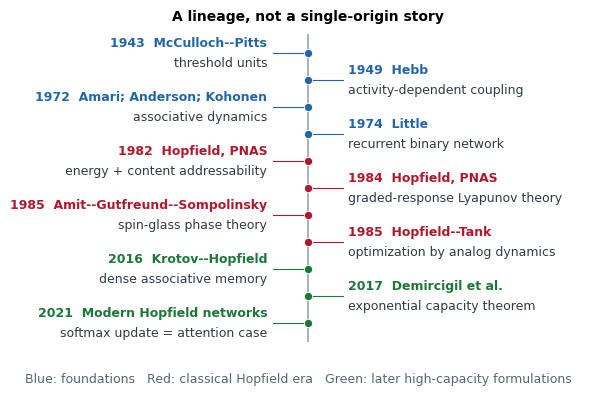
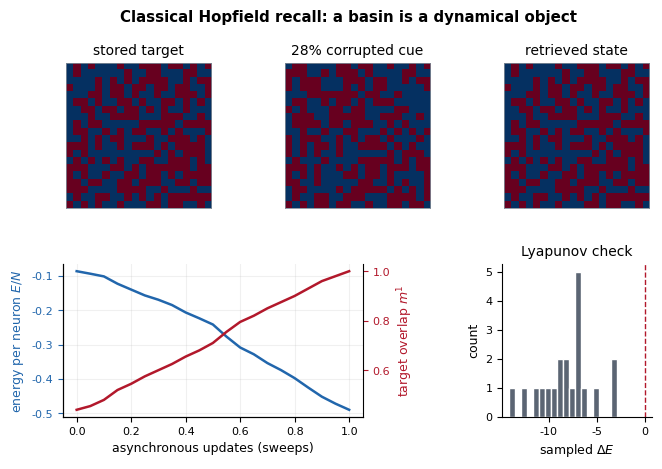
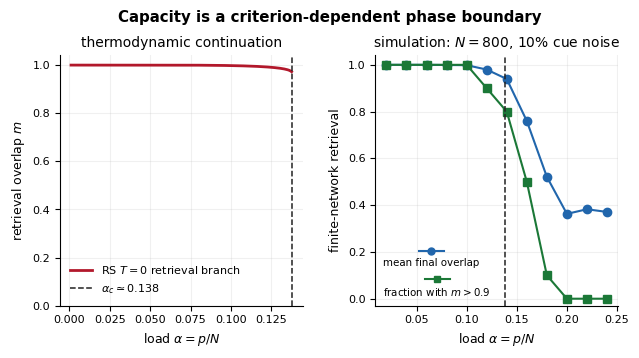
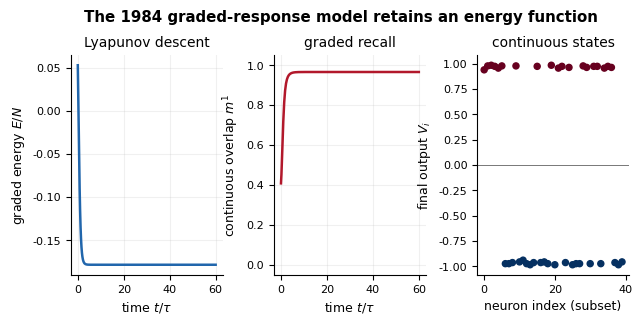
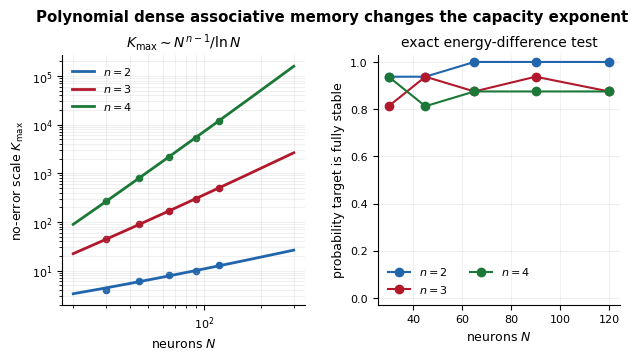
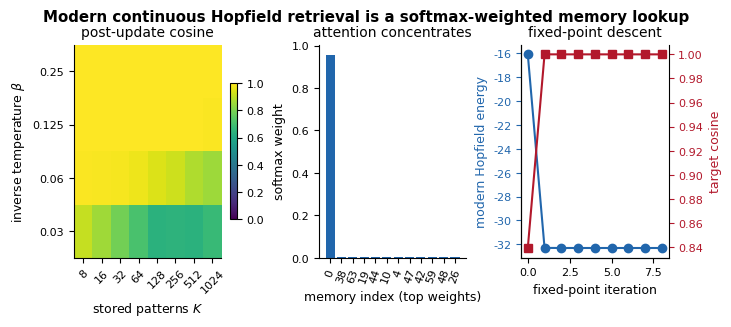

Write the Python code that produced these figures, in order.
#!/usr/bin/env python3
"""Reproduce the numerical figures in the Hopfield student guide.

The experiments are deliberately compact and synthetic: they isolate the
mechanisms discussed in the text without requiring external data or a GPU.
Every run is deterministic for a fixed seed and writes figures as PDF, PNG,
and SVG together with a machine-readable JSON summary.

Usage
-----
python code/hopfield_replication.py --output figures --results numerical_results.json
"""

from __future__ import annotations

import argparse
import json
import math
from pathlib import Path

import matplotlib

matplotlib.use("Agg")
import matplotlib.pyplot as plt
import numpy as np
from scipy.optimize import least_squares
from scipy.special import erf, logsumexp


COLORS = {
    "blue": "#2166ac",
    "red": "#b2182b",
    "gold": "#d99a2b",
    "green": "#1b7837",
    "purple": "#762a83",
    "gray": "#5b6573",
    "light": "#eef3f8",
}


def configure_style() -> None:
    plt.rcParams.update(
        {
            "font.family": "DejaVu Sans",
            "font.size": 9.0,
            "axes.titlesize": 10.0,
            "axes.labelsize": 9.0,
            "legend.fontsize": 8.0,
            "xtick.labelsize": 8.0,
            "ytick.labelsize": 8.0,
            "axes.spines.top": False,
            "axes.spines.right": False,
            "axes.linewidth": 0.8,
            "figure.dpi": 140,
            "savefig.dpi": 300,
            "savefig.bbox": "tight",
        }
    )


def stacked_legend(
    ax: plt.Axes,
    entries: list[tuple[dict, str]],
    loc: str = "lower left",
    borderpad: float = 0.35,
    entry_sep: float = 4.0,
    fontsize: float | None = None,
) -> None:
    """Legend whose entries stack the handle above its label instead of beside it.

    Each entry is drawn as a short marked line with the text directly underneath,
    which keeps the block narrow enough to sit clear of vertical guide lines.
    The block is anchored inside the axes, so it cannot bleed past the spines.
    """
    from matplotlib.lines import Line2D
    from matplotlib.offsetbox import AnchoredOffsetbox, DrawingArea, TextArea, VPacker

    fontsize = plt.rcParams["legend.fontsize"] if fontsize is None else fontsize
    handle_width = 20.0
    handle_height = 8.0
    blocks = []
    for style, label in entries:
        drawing = DrawingArea(handle_width, handle_height, 0.0, 0.0)
        line = Line2D(
            [1.0, handle_width / 2.0, handle_width - 1.0],
            [handle_height / 2.0] * 3,
            markevery=[1],
            **style,
        )
        drawing.add_artist(line)
        text = TextArea(label, textprops={"fontsize": fontsize})
        blocks.append(VPacker(children=[drawing, text], align="center", pad=0.0, sep=1.0))

    box = AnchoredOffsetbox(
        loc=loc,
        child=VPacker(children=blocks, align="left", pad=0.0, sep=entry_sep),
        frameon=False,
        borderpad=borderpad,
        pad=0.0,
    )
    ax.add_artist(box)


def save_figure(fig: plt.Figure, output: Path, stem: str) -> None:
    for suffix in ("pdf", "png", "svg"):
        fig.savefig(output / f"{stem}.{suffix}", facecolor="white")
    plt.close(fig)


def sign_nonzero(x: np.ndarray) -> np.ndarray:
    return np.where(x >= 0.0, 1, -1).astype(np.int8)


def hopfield_weights(patterns: np.ndarray) -> np.ndarray:
    n = patterns.shape[1]
    weights = patterns.T.astype(float) @ patterns.astype(float) / n
    np.fill_diagonal(weights, 0.0)
    return weights


def hopfield_energy(state: np.ndarray, weights: np.ndarray) -> float:
    state_float = state.astype(float)
    return float(-0.5 * state_float @ weights @ state_float)


def asynchronous_recall(
    state: np.ndarray,
    weights: np.ndarray,
    target: np.ndarray,
    rng: np.random.Generator,
    sweeps: int = 12,
    sample_every: int = 20,
) -> tuple[np.ndarray, np.ndarray, np.ndarray]:
    """Random sequential zero-temperature dynamics with efficient field updates."""
    state = state.copy().astype(np.int8)
    n = state.size
    field = weights @ state.astype(float)
    energies = [hopfield_energy(state, weights)]
    overlaps = [float(target.astype(float) @ state.astype(float)) / n]
    updates = [0]
    count = 0
    for _ in range(sweeps):
        for index in rng.permutation(n):
            proposed = 1 if field[index] >= 0.0 else -1
            if proposed != state[index]:
                delta = proposed - int(state[index])
                state[index] = proposed
                field += weights[:, index] * delta
            count += 1
            if count % sample_every == 0:
                energies.append(hopfield_energy(state, weights))
                overlaps.append(float(target.astype(float) @ state.astype(float)) / n)
                updates.append(count)
        if np.all(sign_nonzero(field) == state):
            break
    return state, np.asarray(updates), np.column_stack([energies, overlaps])


def make_timeline(output: Path) -> None:
    events = [
        (1943, "McCulloch--Pitts", "threshold units"),
        (1949, "Hebb", "activity-dependent coupling"),
        (1972, "Amari; Anderson; Kohonen", "associative dynamics"),
        (1974, "Little", "recurrent binary network"),
        (1982, "Hopfield, PNAS", "energy + content addressability"),
        (1984, "Hopfield, PNAS", "graded-response Lyapunov theory"),
        (1985, "Amit--Gutfreund--Sompolinsky", "spin-glass phase theory"),
        (1985, "Hopfield--Tank", "optimization by analog dynamics"),
        (2016, "Krotov--Hopfield", "dense associative memory"),
        (2017, "Demircigil et al.", "exponential capacity theorem"),
        (2021, "Modern Hopfield networks", "softmax update = attention case"),
    ]
    fig, ax = plt.subplots(figsize=(7.2, 4.0))
    ax.axvline(0.5, color="#9aa6b2", lw=1.2)
    y = np.arange(len(events))[::-1]
    for k, ((year, title, phrase), yy) in enumerate(zip(events, y)):
        side = -1 if k % 2 == 0 else 1
        color = COLORS["blue"] if year < 1982 else (COLORS["red"] if year <= 1985 else COLORS["green"])
        ax.scatter([0.5], [yy], s=35, color=color, zorder=3, edgecolor="white", linewidth=0.6)
        x_text = 0.43 if side < 0 else 0.57
        ha = "right" if side < 0 else "left"
        ax.plot([0.5, x_text + (0.01 if side < 0 else -0.01)], [yy, yy], color=color, lw=0.8)
        ax.text(x_text, yy + 0.13, f"{year}  {title}", ha=ha, va="bottom", weight="bold", color=color)
        ax.text(x_text, yy - 0.10, phrase, ha=ha, va="top", color="#343b44")
    ax.set_xlim(0.02, 0.98)
    ax.set_ylim(-0.7, len(events) - 0.3)
    ax.axis("off")
    ax.set_title("A lineage, not a single-origin story", pad=10, weight="bold")
    fig.text(0.5, 0.01, "Blue: foundations   Red: classical Hopfield era   Green: later high-capacity formulations", ha="center", color=COLORS["gray"])
    save_figure(fig, output, "fig01_historical_timeline")


def classical_recall_demo(output: Path, rng: np.random.Generator) -> dict:
    n_side = 20
    n = n_side**2
    p = 18
    patterns = rng.choice([-1, 1], size=(p, n)).astype(np.int8)
    target = patterns[0]
    cue = target.copy()
    corrupted = rng.choice(n, size=int(0.28 * n), replace=False)
    cue[corrupted] *= -1
    weights = hopfield_weights(patterns)
    final, updates, trace = asynchronous_recall(cue, weights, target, rng, sweeps=10)
    energy = trace[:, 0]
    overlap = trace[:, 1]

    fig = plt.figure(figsize=(7.6, 4.6))
    outer = fig.add_gridspec(2, 1, height_ratios=[1.0, 1.05], hspace=0.38)
    top = outer[0].subgridspec(1, 3, wspace=0.45)
    # The lower-left panel carries a twin right-hand axis, so its outward-facing
    # red label needs a wider corridor than the image row above it.
    bottom = outer[1].subgridspec(1, 2, width_ratios=[2.0, 1.0], wspace=0.62)
    labels = ["stored target", "28% corrupted cue", "retrieved state"]
    for col, (array, label) in enumerate(zip((target, cue, final), labels)):
        ax = fig.add_subplot(top[0, col])
        ax.imshow(array.reshape(n_side, n_side), cmap="RdBu_r", vmin=-1, vmax=1, interpolation="nearest")
        ax.set_title(label)
        ax.set_xticks([])
        ax.set_yticks([])
        for spine in ax.spines.values():
            spine.set_visible(True)
            spine.set_color("#7f8a96")
            spine.set_linewidth(0.6)

    ax_e = fig.add_subplot(bottom[0, 0])
    ax_e.plot(updates / n, energy / n, color=COLORS["blue"], lw=1.8)
    ax_e.set_xlabel("asynchronous updates (sweeps)")
    ax_e.set_ylabel(r"energy per neuron $E/N$", color=COLORS["blue"])
    ax_e.tick_params(axis="y", colors=COLORS["blue"])
    ax_e.grid(alpha=0.18)
    ax_m = ax_e.twinx()
    ax_m.plot(updates / n, overlap, color=COLORS["red"], lw=1.8)
    ax_m.set_ylabel(r"target overlap $m^1$", color=COLORS["red"])
    ax_m.tick_params(axis="y", colors=COLORS["red"])
    ax_m.spines["right"].set_visible(True)

    ax_d = fig.add_subplot(bottom[0, 1])
    delta_e = np.diff(energy)
    ax_d.hist(delta_e, bins=18, color=COLORS["gray"], edgecolor="white")
    ax_d.axvline(0, color=COLORS["red"], ls="--", lw=1)
    ax_d.set_xlabel(r"sampled $\Delta E$")
    ax_d.set_ylabel("count")
    ax_d.set_title("Lyapunov check")
    fig.suptitle("Classical Hopfield recall: a basin is a dynamical object", weight="bold", y=0.995)
    save_figure(fig, output, "fig02_classical_recall")
    return {
        "N": n,
        "patterns": p,
        "initial_overlap": float(target.astype(float) @ cue.astype(float)) / n,
        "final_overlap": float(target.astype(float) @ final.astype(float)) / n,
        "initial_energy_per_neuron": float(energy[0] / n),
        "final_energy_per_neuron": float(energy[-1] / n),
        "largest_sampled_energy_increase": float(np.max(delta_e)) if delta_e.size else 0.0,
    }


def t0_mean_field_branch(alphas: np.ndarray) -> np.ndarray:
    """Replica-symmetric T=0 retrieval branch by continuation."""
    branch = np.full((alphas.size, 3), np.nan)
    guess = np.array([0.999, 0.01, 1.02])  # m, C, r
    for idx, alpha in enumerate(alphas):
        def residual(x: np.ndarray) -> np.ndarray:
            m, c, r = x
            denom = max(alpha * r, 1e-12)
            return np.array(
                [
                    m - erf(m / math.sqrt(2.0 * denom)),
                    c - math.sqrt(2.0 / (math.pi * denom)) * math.exp(-(m * m) / (2.0 * denom)),
                    r - 1.0 / ((1.0 - c) ** 2),
                ]
            )

        result = least_squares(
            residual,
            guess,
            bounds=([1e-5, 0.0, 1.0], [1.0, 0.999, 1e4]),
            xtol=1e-12,
            ftol=1e-12,
            gtol=1e-12,
            max_nfev=4000,
        )
        if result.cost < 1e-12 and result.x[0] > 0.05:
            branch[idx] = result.x
            guess = result.x
        else:
            break
    return branch


def synchronous_low_rank_recall(patterns: np.ndarray, cue: np.ndarray, steps: int = 35) -> np.ndarray:
    state = cue.copy().astype(np.int8)
    p, n = patterns.shape
    for _ in range(steps):
        overlaps = patterns @ state.astype(float)
        field = patterns.T @ overlaps / n - (p / n) * state
        updated = sign_nonzero(field)
        if np.array_equal(updated, state):
            break
        state = updated
    return state


def capacity_experiment(output: Path, rng: np.random.Generator, quick: bool) -> dict:
    n = 500 if quick else 800
    alphas_sim = np.linspace(0.02, 0.24, 12)
    repetitions = 5 if quick else 10
    mean_overlap = []
    success = []
    for alpha in alphas_sim:
        p = max(1, int(round(alpha * n)))
        overlaps = []
        for _ in range(repetitions):
            patterns = rng.choice([-1, 1], size=(p, n)).astype(np.int8)
            cue = patterns[0].copy()
            flip = rng.choice(n, size=int(0.10 * n), replace=False)
            cue[flip] *= -1
            final = synchronous_low_rank_recall(patterns, cue)
            overlaps.append(float(patterns[0].astype(float) @ final.astype(float)) / n)
        mean_overlap.append(float(np.mean(overlaps)))
        success.append(float(np.mean(np.asarray(overlaps) > 0.90)))

    alphas_mf = np.linspace(0.001, 0.17, 340)
    branch = t0_mean_field_branch(alphas_mf)
    valid = np.isfinite(branch[:, 0])
    terminal_alpha = float(alphas_mf[np.where(valid)[0][-1]])

    fig, axes = plt.subplots(1, 2, figsize=(7.2, 3.25), gridspec_kw={"wspace": 0.30})
    ax = axes[0]
    ax.plot(alphas_mf[valid], branch[valid, 0], color=COLORS["red"], lw=2.0, label=r"RS $T=0$ retrieval branch")
    ax.axvline(0.138, color="#222222", ls="--", lw=1.1, label=r"$\alpha_c\simeq0.138$")
    ax.set_xlabel(r"load $\alpha=p/N$")
    ax.set_ylabel(r"retrieval overlap $m$")
    ax.set_ylim(0, 1.04)
    ax.legend(frameon=False, loc="lower left")
    ax.grid(alpha=0.18)
    ax.set_title("thermodynamic continuation")

    ax = axes[1]
    ax.plot(alphas_sim, mean_overlap, "o-", color=COLORS["blue"], label="mean final overlap")
    ax.plot(alphas_sim, success, "s-", color=COLORS["green"], label=r"fraction with $m>0.9$")
    ax.axvline(0.138, color="#222222", ls="--", lw=1.1)
    ax.set_xlabel(r"load $\alpha=p/N$")
    ax.set_ylabel("finite-network retrieval")
    ax.set_ylim(-0.03, 1.04)
    stacked_legend(
        ax,
        [
            (
                {"color": COLORS["blue"], "marker": "o", "markersize": 5, "lw": 1.5},
                "mean final overlap",
            ),
            (
                {"color": COLORS["green"], "marker": "s", "markersize": 5, "lw": 1.5},
                r"fraction with $m>0.9$",
            ),
        ],
        loc="lower left",
        fontsize=7.4,
        borderpad=0.7,
    )
    ax.grid(alpha=0.18)
    ax.set_title(fr"simulation: $N={n}$, 10% cue noise")
    fig.suptitle("Capacity is a criterion-dependent phase boundary", weight="bold", y=1.02)
    save_figure(fig, output, "fig03_capacity_transition")
    return {
        "simulation_N": n,
        "repetitions_per_load": repetitions,
        "alphas": alphas_sim.tolist(),
        "mean_final_overlap": mean_overlap,
        "retrieval_success_fraction": success,
        "mean_field_numerical_terminal_alpha": terminal_alpha,
        "reference_spinodal_alpha": 0.138,
    }


def inverse_tanh_integral(v: np.ndarray, gain: float) -> np.ndarray:
    clipped = np.clip(v, -1 + 1e-12, 1 - 1e-12)
    return (clipped * np.arctanh(clipped) + 0.5 * np.log(1.0 - clipped**2)) / gain


def graded_energy(v: np.ndarray, weights: np.ndarray, gain: float) -> float:
    return float(-0.5 * v @ weights @ v + np.sum(inverse_tanh_integral(v, gain)))


def graded_response_experiment(output: Path, rng: np.random.Generator) -> dict:
    n = 120
    p = 4
    gain = 2.2
    dt = 0.025
    steps = 2400
    patterns = rng.choice([-1, 1], size=(p, n)).astype(float)
    weights = hopfield_weights(patterns)
    cue = patterns[0].copy()
    cue[rng.choice(n, size=int(0.22 * n), replace=False)] *= -1
    v0 = 0.72 * cue
    u = np.arctanh(v0) / gain
    times = []
    energies = []
    overlaps = []
    for step in range(steps + 1):
        v = np.tanh(gain * u)
        if step % 8 == 0:
            times.append(step * dt)
            energies.append(graded_energy(v, weights, gain))
            overlaps.append(float(patterns[0] @ v) / n)
        u += dt * (-u + weights @ v)

    times = np.asarray(times)
    energies = np.asarray(energies)
    overlaps = np.asarray(overlaps)
    fig, axes = plt.subplots(1, 3, figsize=(7.2, 2.85), gridspec_kw={"wspace": 0.34})
    axes[0].plot(times, energies / n, color=COLORS["blue"], lw=1.8)
    axes[0].set_xlabel(r"time $t/\tau$")
    axes[0].set_ylabel(r"graded energy $E/N$")
    axes[0].set_title("Lyapunov descent")
    axes[0].grid(alpha=0.18)
    axes[1].plot(times, overlaps, color=COLORS["red"], lw=1.8)
    axes[1].set_xlabel(r"time $t/\tau$")
    axes[1].set_ylabel(r"continuous overlap $m^1$")
    axes[1].set_ylim(-0.05, 1.05)
    axes[1].set_title("graded recall")
    axes[1].grid(alpha=0.18)
    axes[2].scatter(np.arange(40), np.tanh(gain * u)[:40], c=patterns[0, :40], cmap="RdBu_r", vmin=-1, vmax=1, s=19)
    axes[2].axhline(0, color="#777777", lw=0.7)
    axes[2].set_xlabel("neuron index (subset)")
    axes[2].set_ylabel(r"final output $V_i$")
    axes[2].set_title("continuous states")
    fig.suptitle("The 1984 graded-response model retains an energy function", weight="bold", y=1.04)
    save_figure(fig, output, "fig04_graded_response")
    return {
        "N": n,
        "patterns": p,
        "gain": gain,
        "initial_overlap": float(overlaps[0]),
        "final_overlap": float(overlaps[-1]),
        "initial_energy_per_neuron": float(energies[0] / n),
        "final_energy_per_neuron": float(energies[-1] / n),
        "largest_sampled_energy_increase": float(np.max(np.diff(energies))),
    }


def odd_double_factorial(k: int) -> int:
    if k <= 0:
        return 1
    out = 1
    for value in range(k, 0, -2):
        out *= value
    return out


def predicted_no_error_capacity(n_neurons: int, power: int) -> float:
    coefficient = 2.0 * odd_double_factorial(2 * power - 3)
    return n_neurons ** (power - 1) / (coefficient * math.log(n_neurons))


def dense_pattern_stable(patterns: np.ndarray, target_index: int, power: int) -> bool:
    """Check all bits using the exact energy-difference update of Krotov--Hopfield."""
    target = patterns[target_index].astype(np.int64)
    patterns64 = patterns.astype(np.int64)
    total_overlap = patterns64 @ target
    for i in range(target.size):
        base = total_overlap - patterns64[:, i] * target[i]
        score_plus = np.sum((base + patterns64[:, i]) ** power, dtype=np.int64)
        score_minus = np.sum((base - patterns64[:, i]) ** power, dtype=np.int64)
        proposed = 1 if score_plus >= score_minus else -1
        if proposed != target[i]:
            return False
    return True


def dense_capacity_experiment(output: Path, rng: np.random.Generator, quick: bool) -> dict:
    sizes = np.array([30, 45, 65, 90] if quick else [30, 45, 65, 90, 120])
    powers = [2, 3, 4]
    repetitions = 8 if quick else 16
    empirical: dict[int, list[float]] = {power: [] for power in powers}
    predicted: dict[int, list[int]] = {power: [] for power in powers}
    for power in powers:
        for n in sizes:
            k = max(2, int(round(predicted_no_error_capacity(int(n), power))))
            predicted[power].append(k)
            stable = 0
            for _ in range(repetitions):
                patterns = rng.choice([-1, 1], size=(k, int(n))).astype(np.int8)
                stable += int(dense_pattern_stable(patterns, 0, power))
            empirical[power].append(stable / repetitions)

    n_line = np.logspace(math.log10(20), math.log10(300), 180)
    fig, axes = plt.subplots(1, 2, figsize=(7.2, 3.25), gridspec_kw={"wspace": 0.30})
    color_for = {2: COLORS["blue"], 3: COLORS["red"], 4: COLORS["green"]}
    for power in powers:
        coefficient = 2.0 * odd_double_factorial(2 * power - 3)
        k_line = n_line ** (power - 1) / (coefficient * np.log(n_line))
        axes[0].loglog(n_line, k_line, color=color_for[power], lw=2, label=fr"$n={power}$")
        axes[0].scatter(sizes, predicted[power], color=color_for[power], s=20)
        axes[1].plot(sizes, empirical[power], "o-", color=color_for[power], label=fr"$n={power}$")
    axes[0].set_xlabel("neurons $N$")
    axes[0].set_ylabel(r"no-error scale $K_{\max}$")
    axes[0].set_title(r"$K_{\max}\sim N^{n-1}/\ln N$")
    axes[0].legend(frameon=False)
    axes[0].grid(alpha=0.18, which="both")
    axes[1].set_xlabel("neurons $N$")
    axes[1].set_ylabel("probability target is fully stable")
    axes[1].set_ylim(-0.03, 1.03)
    axes[1].set_title("exact energy-difference test")
    axes[1].legend(frameon=False, ncol=2)
    axes[1].grid(alpha=0.18)
    fig.suptitle("Polynomial dense associative memory changes the capacity exponent", weight="bold", y=1.02)
    save_figure(fig, output, "fig05_dense_capacity")
    return {
        "sizes": sizes.tolist(),
        "repetitions": repetitions,
        "predicted_no_error_K": {str(k): v for k, v in predicted.items()},
        "probability_all_bits_stable": {str(k): v for k, v in empirical.items()},
    }


def softmax(x: np.ndarray) -> np.ndarray:
    shifted = x - np.max(x)
    weights = np.exp(shifted)
    return weights / np.sum(weights)


def modern_update(patterns: np.ndarray, query: np.ndarray, beta: float) -> tuple[np.ndarray, np.ndarray]:
    weights = softmax(beta * (patterns @ query))
    return patterns.T @ weights, weights


def cosine(a: np.ndarray, b: np.ndarray) -> float:
    return float(a @ b / (np.linalg.norm(a) * np.linalg.norm(b) + 1e-15))


def modern_hopfield_experiment(output: Path, rng: np.random.Generator) -> dict:
    dimension = 64
    counts = np.array([8, 16, 32, 64, 128, 256, 512, 1024])
    betas = np.array([0.03, 0.06, 0.125, 0.25])
    trials = 24
    similarity = np.zeros((betas.size, counts.size))
    initial_similarity = np.zeros(counts.size)
    for j, count in enumerate(counts):
        for _ in range(trials):
            patterns = rng.normal(size=(int(count), dimension))
            patterns *= math.sqrt(dimension) / np.linalg.norm(patterns, axis=1, keepdims=True)
            target = patterns[0]
            query = target + rng.normal(scale=0.80, size=dimension)
            initial_similarity[j] += cosine(query, target) / trials
            for i, beta in enumerate(betas):
                updated, _ = modern_update(patterns, query, float(beta))
                similarity[i, j] += cosine(updated, target) / trials

    count = 64
    patterns = rng.normal(size=(count, dimension))
    patterns *= math.sqrt(dimension) / np.linalg.norm(patterns, axis=1, keepdims=True)
    target = patterns[0]
    query = target + rng.normal(scale=0.80, size=dimension)
    beta = 0.125
    state = query.copy()
    energies = []
    similarities = []
    final_weights = None
    for _ in range(9):
        energies.append(float(0.5 * state @ state - logsumexp(beta * (patterns @ state)) / beta))
        similarities.append(cosine(state, target))
        state, final_weights = modern_update(patterns, state, beta)

    fig, axes = plt.subplots(1, 3, figsize=(7.2, 3.0), constrained_layout=True)
    image = axes[0].imshow(similarity, aspect="auto", origin="lower", vmin=0, vmax=1, cmap="viridis")
    axes[0].set_xticks(np.arange(counts.size), labels=counts, rotation=45)
    axes[0].set_yticks(np.arange(betas.size), labels=[f"{x:.3g}" for x in betas])
    axes[0].set_xlabel("stored patterns $K$")
    axes[0].set_ylabel(r"inverse temperature $\beta$")
    axes[0].set_title("post-update cosine")
    fig.colorbar(image, ax=axes[0], fraction=0.046, pad=0.03)

    order = np.argsort(final_weights)[::-1]
    axes[1].bar(np.arange(12), final_weights[order[:12]], color=COLORS["blue"])
    axes[1].set_xticks(np.arange(12), labels=[str(x) for x in order[:12]], rotation=70)
    axes[1].set_xlabel("memory index (top weights)")
    axes[1].set_ylabel("softmax weight")
    axes[1].set_title("attention concentrates")

    axes[2].plot(np.arange(len(energies)), energies, "o-", color=COLORS["blue"], label="energy")
    axes[2].set_xlabel("fixed-point iteration")
    axes[2].set_ylabel("modern Hopfield energy", color=COLORS["blue"])
    axes[2].tick_params(axis="y", colors=COLORS["blue"])
    ax_sim = axes[2].twinx()
    ax_sim.plot(np.arange(len(similarities)), similarities, "s-", color=COLORS["red"], label="cosine")
    ax_sim.set_ylabel("target cosine", color=COLORS["red"])
    ax_sim.tick_params(axis="y", colors=COLORS["red"])
    ax_sim.spines["right"].set_visible(True)
    axes[2].set_title("fixed-point descent")
    fig.suptitle("Modern continuous Hopfield retrieval is a softmax-weighted memory lookup", weight="bold", y=1.04)
    save_figure(fig, output, "fig06_modern_hopfield")
    return {
        "dimension": dimension,
        "stored_pattern_counts": counts.tolist(),
        "betas": betas.tolist(),
        "trials": trials,
        "mean_initial_cosine": initial_similarity.tolist(),
        "mean_post_update_cosine": similarity.tolist(),
        "example_energy": energies,
        "example_target_cosine": similarities,
    }


def main() -> None:
    parser = argparse.ArgumentParser(description=__doc__)
    parser.add_argument("--output", type=Path, default=Path("figures"))
    parser.add_argument("--results", type=Path, default=Path("numerical_results.json"))
    parser.add_argument("--seed", type=int, default=1982)
    parser.add_argument("--quick", action="store_true", help="Use fewer Monte Carlo repetitions.")
    args = parser.parse_args()

    configure_style()
    args.output.mkdir(parents=True, exist_ok=True)
    args.results.parent.mkdir(parents=True, exist_ok=True)
    rng = np.random.default_rng(args.seed)

    make_timeline(args.output)
    results = {
        "seed": args.seed,
        "quick": args.quick,
        "classical_recall": classical_recall_demo(args.output, rng),
        "capacity": capacity_experiment(args.output, rng, args.quick),
        "graded_response": graded_response_experiment(args.output, rng),
        "dense_capacity": dense_capacity_experiment(args.output, rng, args.quick),
        "modern_hopfield": modern_hopfield_experiment(args.output, rng),
    }
    args.results.write_text(json.dumps(results, indent=2) + "\n", encoding="utf-8")
    print(json.dumps(results, indent=2))


if __name__ == "__main__":
    main()
